The GitHub repository Arsalanzabeeb786/Tyre-Helath-Quality-Prediction contains a labelled image folder "dataset" with 2 categories: defective, perfect. Examples follow, each with its label.

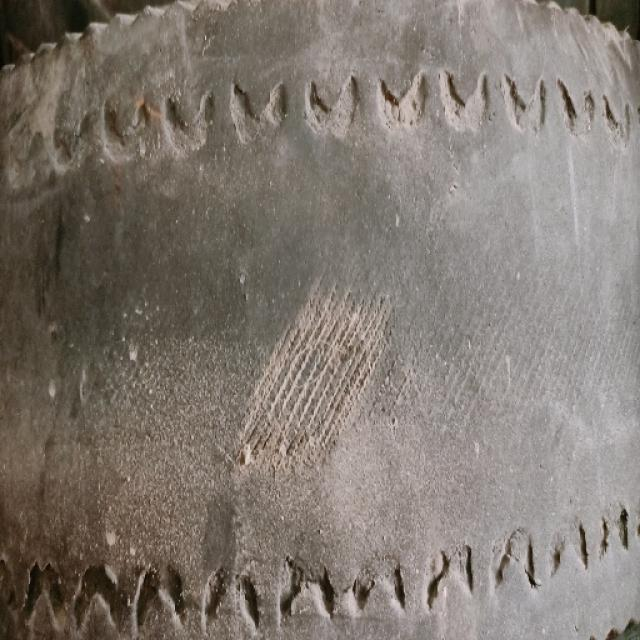
Label: defective

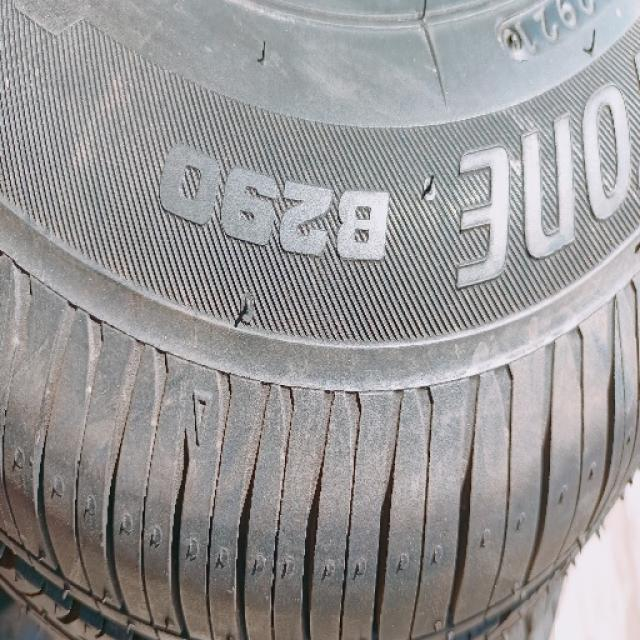
Label: perfect

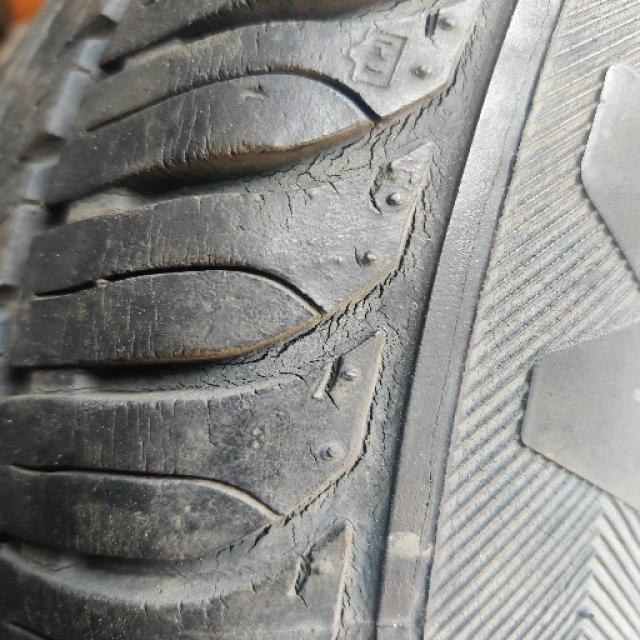
Label: defective

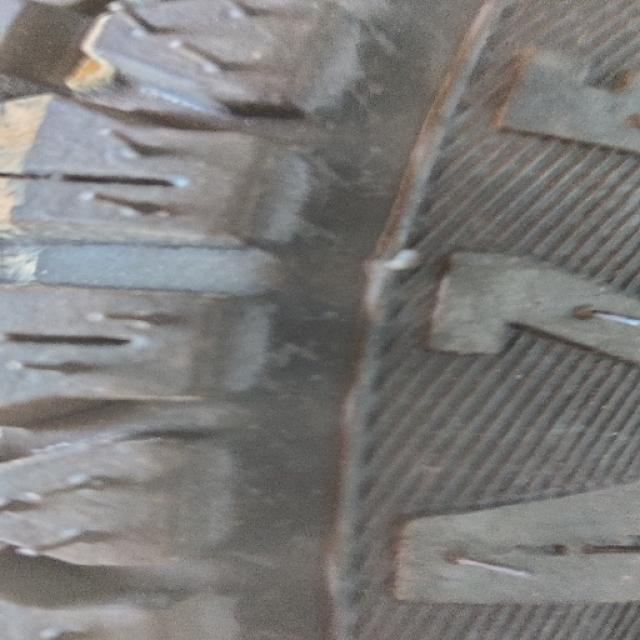
Label: perfect

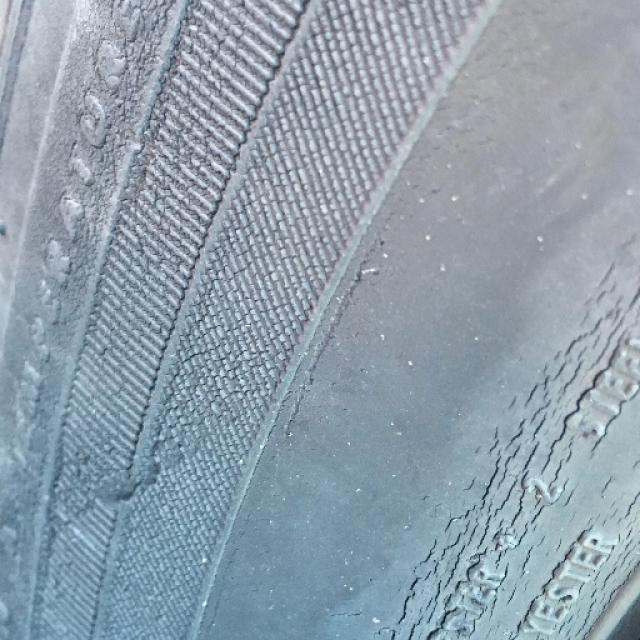
Label: defective

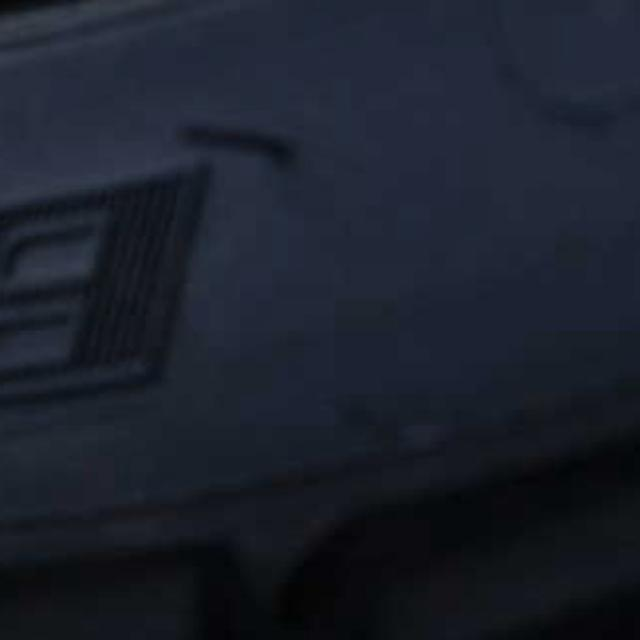
Label: perfect
